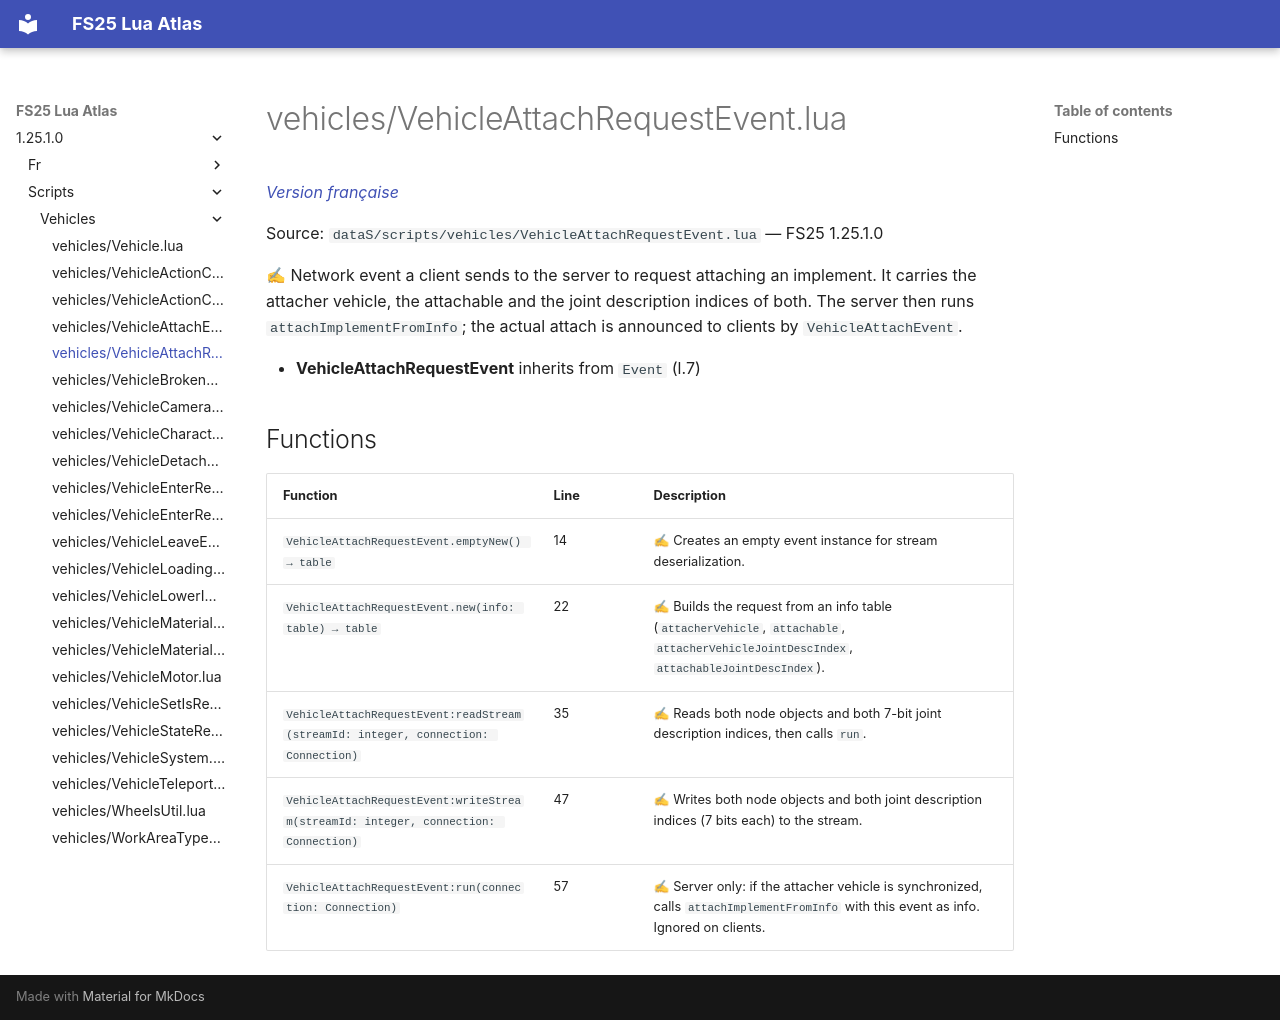

repository: Tim0219800/fs25-lua-atlas · page: 1.25.1.0/scripts/vehicles/VehicleAttachRequestEvent.html · generator: mkdocs

# vehicles/VehicleAttachRequestEvent.lua

*[Version française](../../fr/scripts/vehicles/VehicleAttachRequestEvent.md)*

Source: `dataS/scripts/vehicles/VehicleAttachRequestEvent.lua` — FS25 1.25.1.0

✍ Network event a client sends to the server to request attaching an implement. It carries the attacher vehicle, the attachable and the joint description indices of both. The server then runs `attachImplementFromInfo`; the actual attach is announced to clients by `VehicleAttachEvent`.

- **VehicleAttachRequestEvent** inherits from `Event` (l.7)

## Functions

| Function | Line | Description |
|---|---|---|
| `VehicleAttachRequestEvent.emptyNew() → table` | 14 | ✍ Creates an empty event instance for stream deserialization. |
| `VehicleAttachRequestEvent.new(info: table) → table` | 22 | ✍ Builds the request from an info table (`attacherVehicle`, `attachable`, `attacherVehicleJointDescIndex`, `attachableJointDescIndex`). |
| `VehicleAttachRequestEvent:readStream(streamId: integer, connection: Connection)` | 35 | ✍ Reads both node objects and both 7-bit joint description indices, then calls `run`. |
| `VehicleAttachRequestEvent:writeStream(streamId: integer, connection: Connection)` | 47 | ✍ Writes both node objects and both joint description indices (7 bits each) to the stream. |
| `VehicleAttachRequestEvent:run(connection: Connection)` | 57 | ✍ Server only: if the attacher vehicle is synchronized, calls `attachImplementFromInfo` with this event as info. Ignored on clients. |
